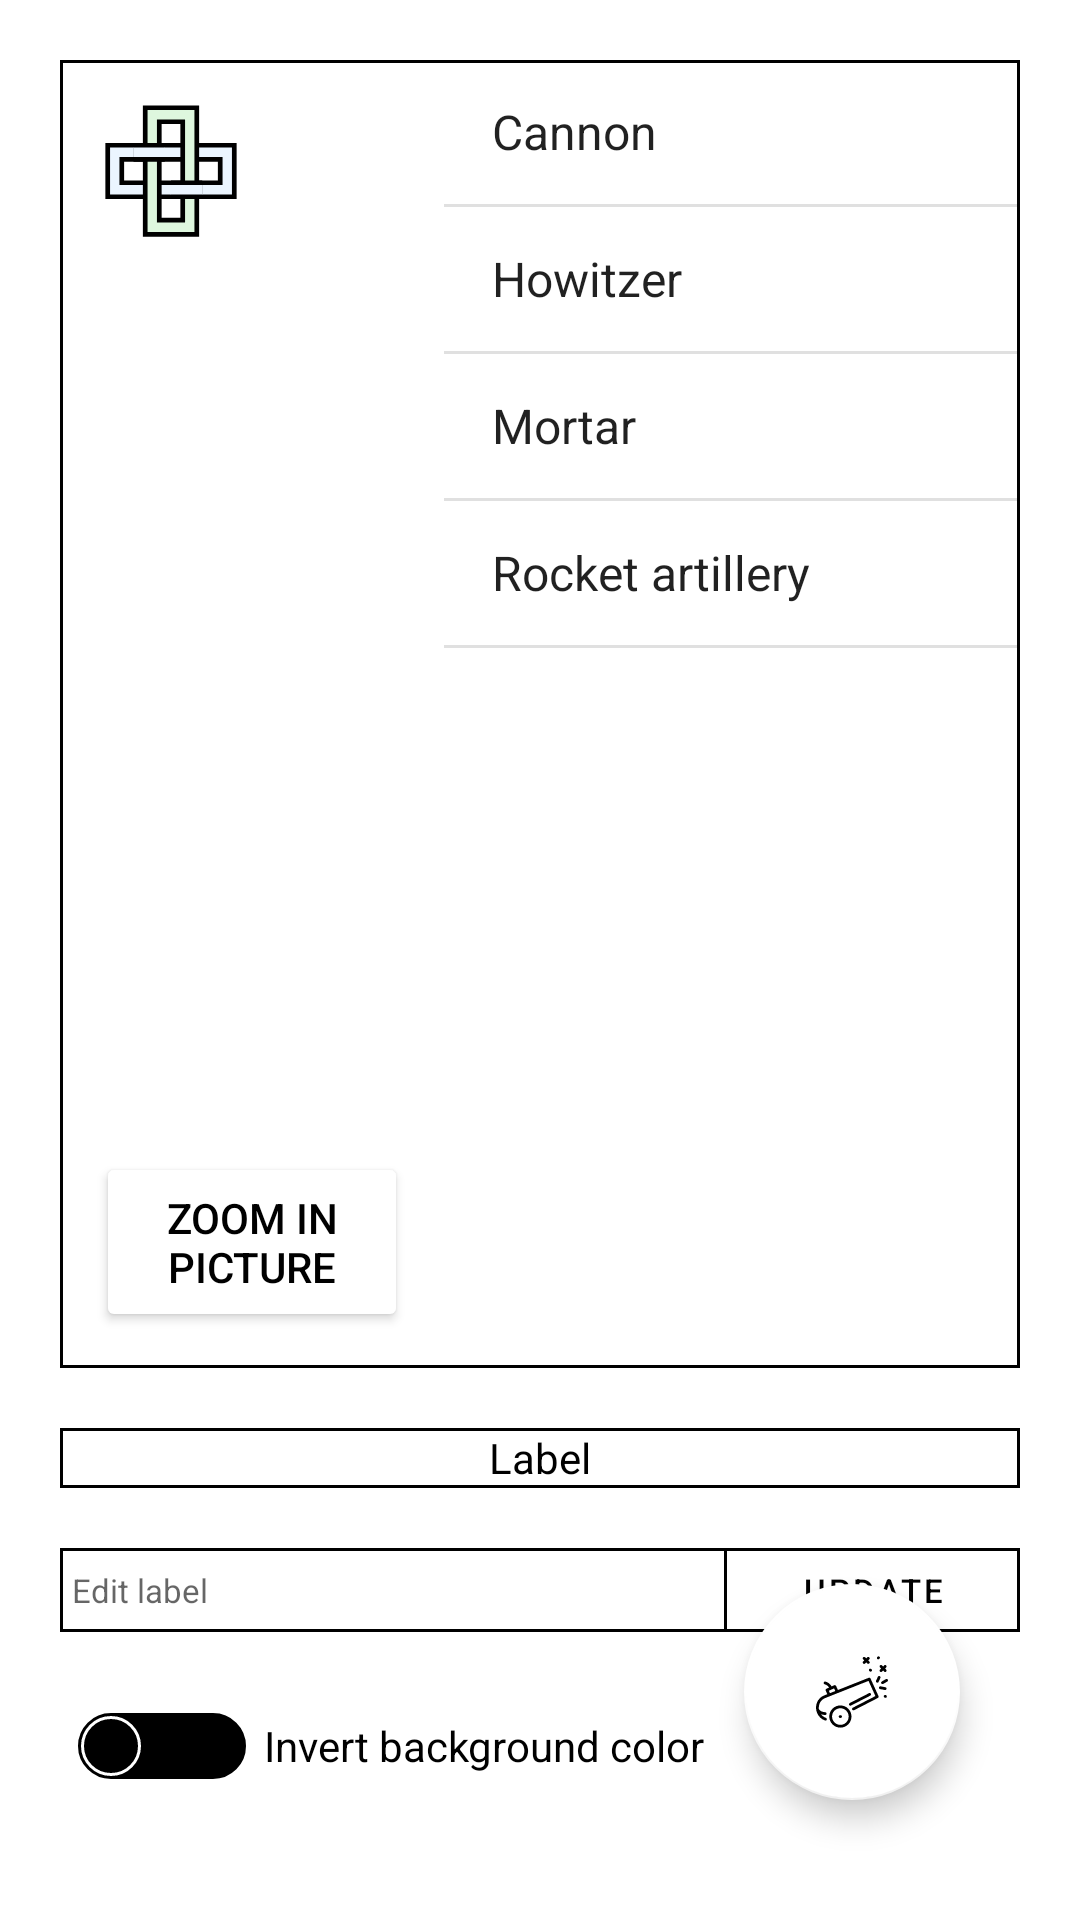

Reconstruct the res/layout file that produces this screen, plus the resources it refers to.
<!-- AndroidManifest.xml: application theme Theme.MyApplication -->
<!-- res/layout/fragment_task1.xml -->
<?xml version="1.0" encoding="utf-8"?>
<androidx.coordinatorlayout.widget.CoordinatorLayout xmlns:android="http://schemas.android.com/apk/res/android"
    xmlns:app="http://schemas.android.com/apk/res-auto"
    xmlns:tools="http://schemas.android.com/tools"
    android:id="@+id/coordinator"
    android:layout_width="match_parent"
    android:layout_height="match_parent"
    android:padding="@dimen/padding_default">

    <LinearLayout
        android:layout_width="match_parent"
        android:layout_height="wrap_content"
        android:orientation="vertical">

        <LinearLayout
            android:layout_width="match_parent"
            android:layout_height="@dimen/task1_top_box_height"
            android:background="@drawable/squared_border"
            android:baselineAligned="false"
            android:orientation="horizontal">

            <FrameLayout
                android:layout_width="0dp"
                android:layout_height="match_parent"
                android:layout_weight="4"
                android:padding="@dimen/task1_top_frame_padding">

                <ImageView
                    android:id="@+id/image"
                    android:layout_width="@dimen/task1_image_size"
                    android:layout_height="@dimen/task1_image_size"
                    android:contentDescription="@string/task_1_image_description"
                    android:src="@drawable/ic_solomons_knot" />

                <Button
                    android:id="@+id/button_zoom_in_out"
                    android:layout_width="match_parent"
                    android:layout_height="@dimen/buttons_height_default"
                    android:layout_gravity="bottom"
                    android:backgroundTint="@color/white"
                    android:padding="4dp"
                    android:text="@string/task_1_button_zoom_in"
                    android:textColor="@color/black"
                    app:strokeColor="@color/black"
                    app:strokeWidth="1dp" />
            </FrameLayout>

            <ListView
                android:id="@+id/list_view"
                android:layout_width="0dp"
                android:layout_height="match_parent"
                android:layout_weight="6"
                android:entries="@array/artillery" />
        </LinearLayout>

        <TextView
            android:id="@+id/text_view_label"
            android:layout_width="match_parent"
            android:layout_height="@dimen/task1_label_height"
            android:layout_marginTop="@dimen/margin_default"
            android:background="@drawable/squared_border"
            android:freezesText="true"
            android:gravity="center"
            android:text="@string/task_1_text_view_label"
            android:textColor="@color/black" />

        <LinearLayout
            android:layout_width="match_parent"
            android:layout_height="@dimen/task1_update_label_height"
            android:layout_marginTop="@dimen/margin_default"
            android:background="@drawable/squared_border"
            android:orientation="horizontal">

            <EditText
                android:id="@+id/edit_text_label"
                android:layout_width="0dp"
                android:layout_height="match_parent"
                android:layout_weight="7"
                android:autofillHints="Label"
                android:background="@drawable/squared_border"
                android:hint="@string/task_1_edit_text_label"
                android:inputType="text"
                android:paddingHorizontal="4dp"
                android:textCursorDrawable="@null"
                android:textSize="@dimen/task1_update_label_text_size"
                tools:ignore="TouchTargetSizeCheck" />

            <Button
                android:id="@+id/button_update_label"
                style="@style/Widget.MaterialComponents.Button.TextButton"
                android:layout_width="0dp"
                android:layout_height="match_parent"
                android:layout_margin="1dp"
                android:layout_weight="3"
                android:padding="0dp"
                android:text="@string/task_1_button_label_update"
                android:textColor="@color/black"
                android:textSize="@dimen/task1_update_label_text_size"
                tools:ignore="TouchTargetSizeCheck" />
        </LinearLayout>

        <LinearLayout
            android:layout_width="match_parent"
            android:layout_height="@dimen/task1_switch_box_height"
            android:layout_marginTop="@dimen/margin_default">

            <androidx.appcompat.widget.SwitchCompat
                android:id="@+id/switch_change_color"
                android:layout_width="wrap_content"
                android:layout_height="match_parent"
                android:background="@null"
                android:thumb="@drawable/custom_thumb"
                app:track="@drawable/custom_track"
                tools:ignore="TouchTargetSizeCheck" />

            <TextView
                android:id="@+id/text_view_change_color"
                android:layout_width="match_parent"
                android:layout_height="match_parent"
                android:gravity="center_vertical"
                android:text="@string/task_1_switch_change_color"
                android:textColor="@color/black" />
        </LinearLayout>

        <LinearLayout
            android:layout_width="wrap_content"
            android:layout_height="wrap_content"
            android:layout_marginTop="@dimen/margin_default"
            android:baselineAligned="false"
            android:orientation="vertical">

            <Button
                android:id="@+id/button_hide_show_list"
                android:layout_width="@dimen/task1_bottom_buttons_width"
                android:layout_height="@dimen/buttons_height_default"
                android:backgroundTint="@color/white"
                android:text="@string/task_1_button_hide_list"
                android:textColor="@color/black"
                app:strokeColor="@color/black"
                app:strokeWidth="1dp" />

            <Button
                android:id="@+id/button_toast"
                android:layout_width="@dimen/task1_bottom_buttons_width"
                android:layout_height="@dimen/buttons_height_default"
                android:backgroundTint="@color/white"
                android:text="@string/task_1_button_toast"
                android:textColor="@color/black"
                app:strokeColor="@color/black"
                app:strokeWidth="1dp"
                tools:ignore="TouchTargetSizeCheck" />
        </LinearLayout>
    </LinearLayout>

    <com.google.android.material.floatingactionbutton.FloatingActionButton
        android:id="@+id/fab"
        android:layout_width="@dimen/task1_fab_size"
        android:layout_height="@dimen/task1_fab_size"
        android:layout_gravity="end|bottom"
        android:layout_margin="@dimen/margin_default"
        android:contentDescription="@string/task_1_fab_description"
        android:src="@drawable/ic_cannon"
        app:backgroundTint="@color/white"
        app:fabCustomSize="@dimen/task1_fab_size" />
</androidx.coordinatorlayout.widget.CoordinatorLayout>
<!-- resources referenced by this layout -->
<resources>
  <string-array name="artillery">
          <item>Cannon</item>
          <item>Howitzer</item>
          <item>Mortar</item>
          <item>Rocket artillery</item>
      </string-array>
  <dimen name="buttons_height_default">60dp</dimen>
  <dimen name="margin_default">20dp</dimen>
  <dimen name="padding_default">20dp</dimen>
  <dimen name="task1_bottom_buttons_width">130dp</dimen>
  <dimen name="task1_fab_size">72dp</dimen>
  <dimen name="task1_image_size">50dp</dimen>
  <dimen name="task1_label_height">20dp</dimen>
  <dimen name="task1_switch_box_height">36dp</dimen>
  <dimen name="task1_top_box_height">436dp</dimen>
  <dimen name="task1_top_frame_padding">12dp</dimen>
  <dimen name="task1_update_label_height">28dp</dimen>
  <dimen name="task1_update_label_text_size">11sp</dimen>
  <!-- drawable custom_thumb (drawable) -->
  <?xml version="1.0" encoding="utf-8"?>
  <selector xmlns:android="http://schemas.android.com/apk/res/android">
      <item android:state_checked="false">
          <layer-list>
              <item android:bottom="7dp" android:left="7dp" android:right="7dp" android:top="7dp">
                  <shape android:shape="oval">
                      <solid android:color="@color/black" />
                      <stroke android:width="1dp" android:color="@color/white" />
                      <size android:width="20dp" android:height="20dp" />
                  </shape>
              </item>
          </layer-list>
      </item>
      <item android:state_checked="true">
          <layer-list>
              <item android:bottom="7dp" android:left="7dp" android:right="7dp" android:top="7dp">
                  <shape android:shape="oval">
                      <solid android:color="@color/white" />
                      <stroke android:width="1dp" android:color="@color/black" />
                      <size android:width="20dp" android:height="20dp" />
                  </shape>
              </item>
          </layer-list>
      </item>
  </selector>
  <!-- drawable squared_border (drawable) -->
  <?xml version="1.0" encoding="utf-8"?>
  <shape xmlns:android="http://schemas.android.com/apk/res/android"
      android:shape="rectangle">
      <solid android:color="@color/white"/>
      <stroke
          android:width="1dp"
          android:color="@android:color/black" />
  </shape>
  <string name="task_1_button_hide_list">Hide List</string>
  <string name="task_1_button_label_update">Update</string>
  <string name="task_1_button_toast" translatable="false">Toast</string>
  <string name="task_1_button_zoom_in">Zoom in picture</string>
  <string name="task_1_edit_text_label">Edit label</string>
  <string name="task_1_fab_description">Snackbar showing floating action button</string>
  <string name="task_1_image_description">Image you can zoom in and out</string>
  <string name="task_1_switch_change_color">Invert background color</string>
  <string name="task_1_text_view_label">Label</string>
  <style name="Theme.MyApplication" parent="Theme.MaterialComponents.DayNight.DarkActionBar">
          
          <item name="colorPrimary">@color/black</item>
          <item name="colorPrimaryVariant">@color/black</item>
          <item name="colorOnPrimary">@color/white</item>
          
          <item name="colorSecondary">@color/teal_200</item>
          <item name="colorSecondaryVariant">@color/teal_700</item>
          <item name="colorOnSecondary">@color/black</item>
          
          <item name="android:statusBarColor">?attr/colorPrimaryVariant</item>
          
      </style>
  <!-- not gathered from this repository: default colours our renderer supplied (Android Studio template values) -->
  <color name="teal_200">#FF03DAC5</color>
  <color name="teal_700">#FF018786</color>
  <color name="black">#FF000000</color>
  <color name="white">#FFFFFFFF</color>
</resources>
